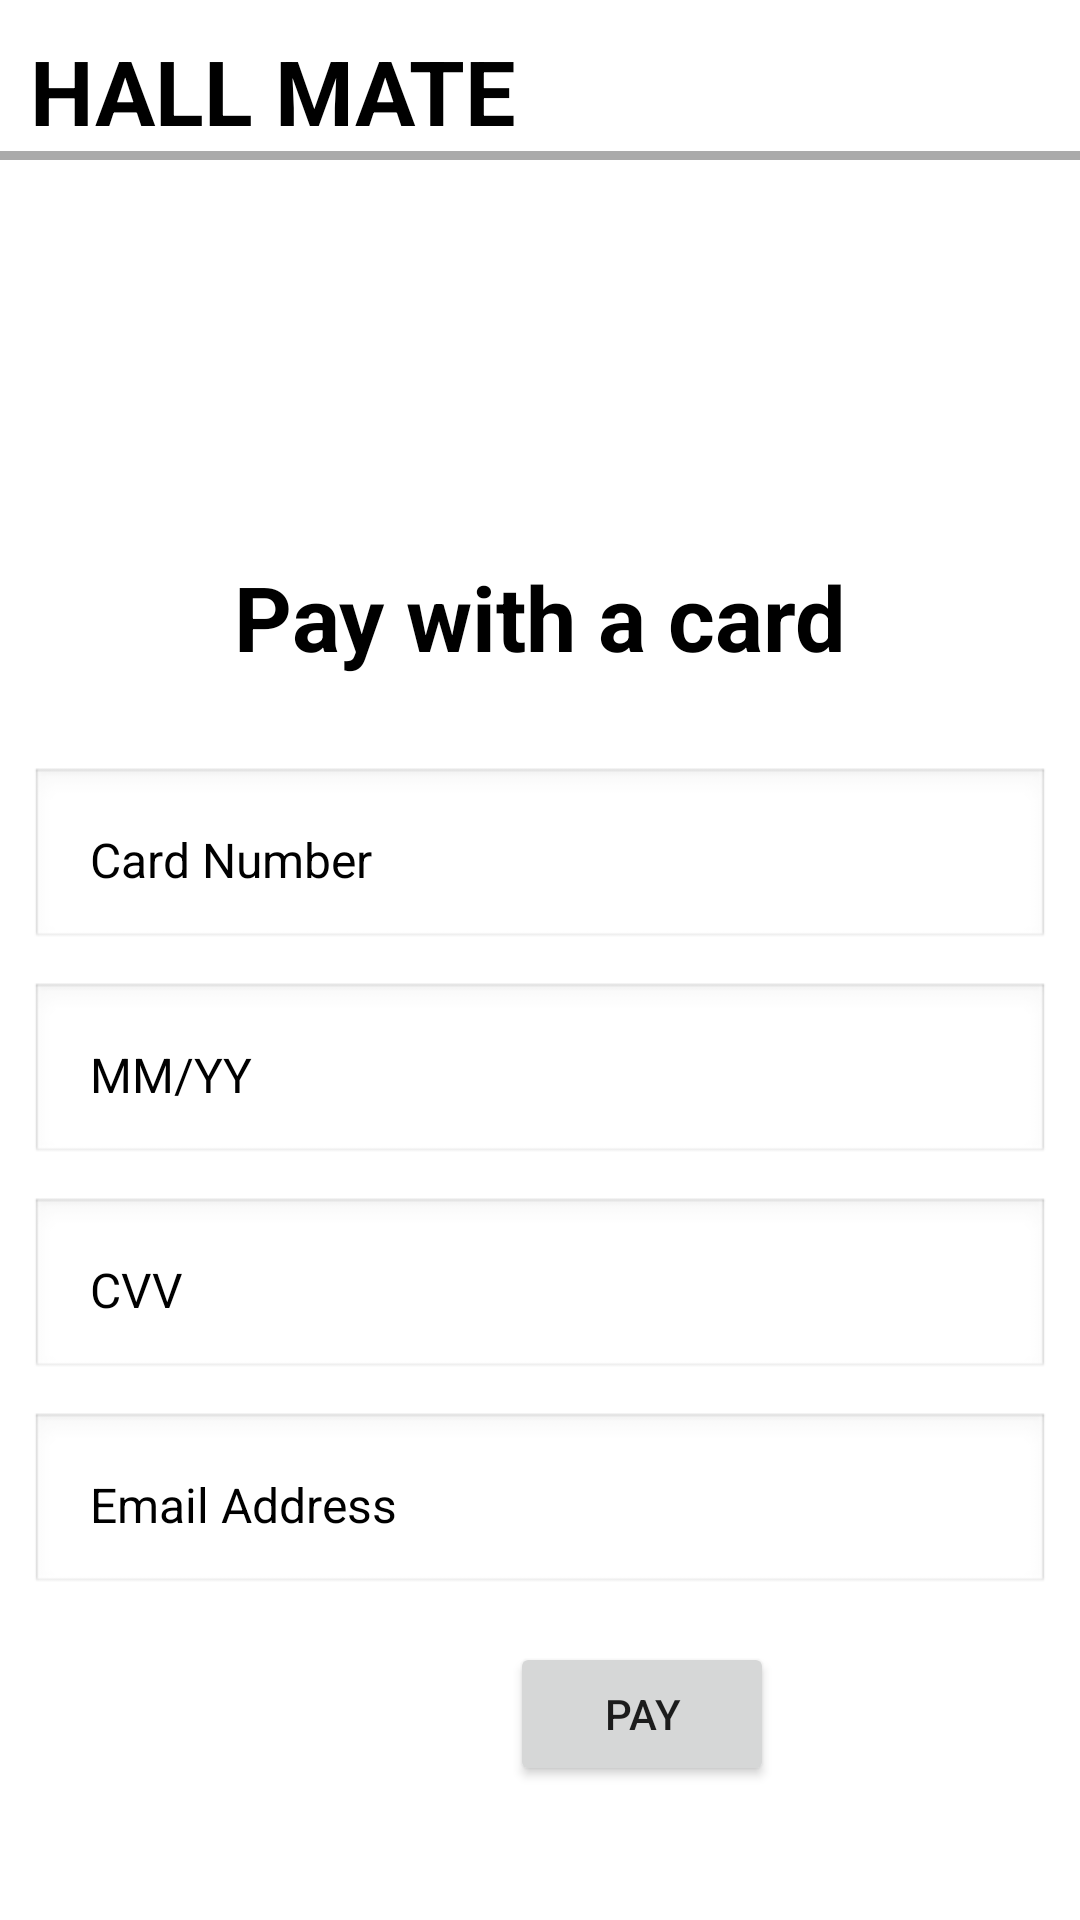

Produce the Android XML layout that renders to this screen, including the resource entries it uses.
<!-- AndroidManifest.xml: application theme Theme.WedHall_ReservationSystem -->
<!-- res/layout/activity_pay.xml -->
<?xml version="1.0" encoding="utf-8"?>
<RelativeLayout xmlns:android="http://schemas.android.com/apk/res/android"
    xmlns:app="http://schemas.android.com/apk/res-auto"
    xmlns:tools="http://schemas.android.com/tools"
    android:layout_width="match_parent"
    android:layout_height="match_parent"
    android:background="@drawable/img01"
    tools:context=".Pay">

    <TextView
        android:layout_width="match_parent"
        android:layout_height="wrap_content"
        android:id="@+id/hallmate"
        android:text="HALL MATE"
        android:textStyle="bold"
        android:textSize="30dp"
        android:layout_marginTop="10dp"
        android:layout_marginLeft="10dp"
        android:textColor="@color/black"
        />

    <View
        android:layout_width="match_parent"
        android:layout_height="3dp"
        android:background="@android:color/darker_gray"
        android:layout_below="@+id/hallmate"
        />

    <ImageView
        android:id="@+id/paypal"
        android:layout_width="match_parent"
        android:layout_height="100dp"
        android:layout_alignParentStart="true"
        android:layout_marginTop="20dp"
        android:layout_marginBottom="10dp"
        android:scaleType="fitXY"
        android:layout_below="@+id/hallmate"
        android:src="@drawable/paypal" />

    <TextView
        android:id="@+id/heading"
        android:layout_width="match_parent"
        android:layout_height="wrap_content"
        android:layout_marginTop="5dp"
        android:gravity="center"
        android:text="Pay with a card"
        android:textSize="30dp"
        android:layout_below="@+id/paypal"
        android:textColor="@color/black"
        android:textStyle="bold" />

    <EditText
        android:layout_width="match_parent"
        android:layout_height="wrap_content"
        android:id="@+id/cardNumberInput"
        android:hint="Card Number"
        android:inputType="number"
        android:maxLength="16"
        android:layout_marginTop="30dp"
        android:layout_marginLeft="10dp"
        android:layout_marginRight="10dp"
        android:padding="20dp"
        android:background="@android:drawable/edit_text"
        android:textColorHint="#000000"
        android:layout_below="@+id/heading"
        android:textSize="16sp"/>

    <EditText
        android:layout_width="match_parent"
        android:layout_height="wrap_content"
        android:id="@+id/expiryDateInput"
        android:hint="MM/YY"
        android:inputType="date"
        android:maxLength="5"
        android:layout_below="@+id/cardNumberInput"
        android:layout_marginTop="10dp"
        android:layout_marginLeft="10dp"
        android:layout_marginRight="10dp"
        android:padding="20dp"
        android:background="@android:drawable/edit_text"
        android:textColorHint="#000000"
        android:textSize="16sp"/>

    <EditText
        android:layout_width="match_parent"
        android:layout_height="wrap_content"
        android:id="@+id/cvvInput"
        android:hint="CVV"
        android:inputType="numberPassword"
        android:maxLength="3"
        android:layout_below="@+id/expiryDateInput"
        android:layout_marginTop="10dp"
        android:layout_marginLeft="10dp"
        android:layout_marginRight="10dp"
        android:padding="20dp"
        android:background="@android:drawable/edit_text"
        android:textColorHint="#000000"
        android:textSize="16sp"/>

    <EditText
        android:layout_width="match_parent"
        android:layout_height="wrap_content"
        android:id="@+id/emailAddressInput"
        android:hint="Email Address"
        android:inputType="textEmailAddress"
        android:layout_below="@+id/cvvInput"
        android:layout_marginTop="10dp"
        android:layout_marginLeft="10dp"
        android:layout_marginRight="10dp"
        android:padding="20dp"
        android:background="@android:drawable/edit_text"
        android:textColorHint="#000000"
        android:textSize="16sp"/>

    <Button
        android:id="@+id/pay"
        android:layout_width="wrap_content"
        android:layout_height="wrap_content"
        android:layout_below="@+id/emailAddressInput"
        android:layout_marginLeft="170dp"
        android:layout_marginTop="15dp"
        android:text="Pay" />


</RelativeLayout>
<!-- resources referenced by this layout -->
<resources>
  <style name="Theme.WedHall_ReservationSystem" parent="Theme.MaterialComponents.DayNight.NoActionBar">
          
          <item name="colorPrimary">@color/purple_500</item>
          <item name="colorPrimaryVariant">@color/purple_700</item>
          <item name="colorOnPrimary">@color/white</item>
          
          <item name="colorSecondary">@color/teal_200</item>
          <item name="colorSecondaryVariant">@color/teal_700</item>
          <item name="colorOnSecondary">@color/black</item>
          
          <item name="android:statusBarColor">?attr/colorPrimaryVariant</item>
          
      </style>
  <!-- not gathered from this repository: default colours our renderer supplied (Android Studio template values) -->
  <color name="purple_500">#FF6200EE</color>
  <color name="purple_700">#FF3700B3</color>
  <color name="teal_200">#FF03DAC5</color>
  <color name="teal_700">#FF018786</color>
  <color name="black">#FF000000</color>
  <color name="white">#FFFFFFFF</color>
</resources>
